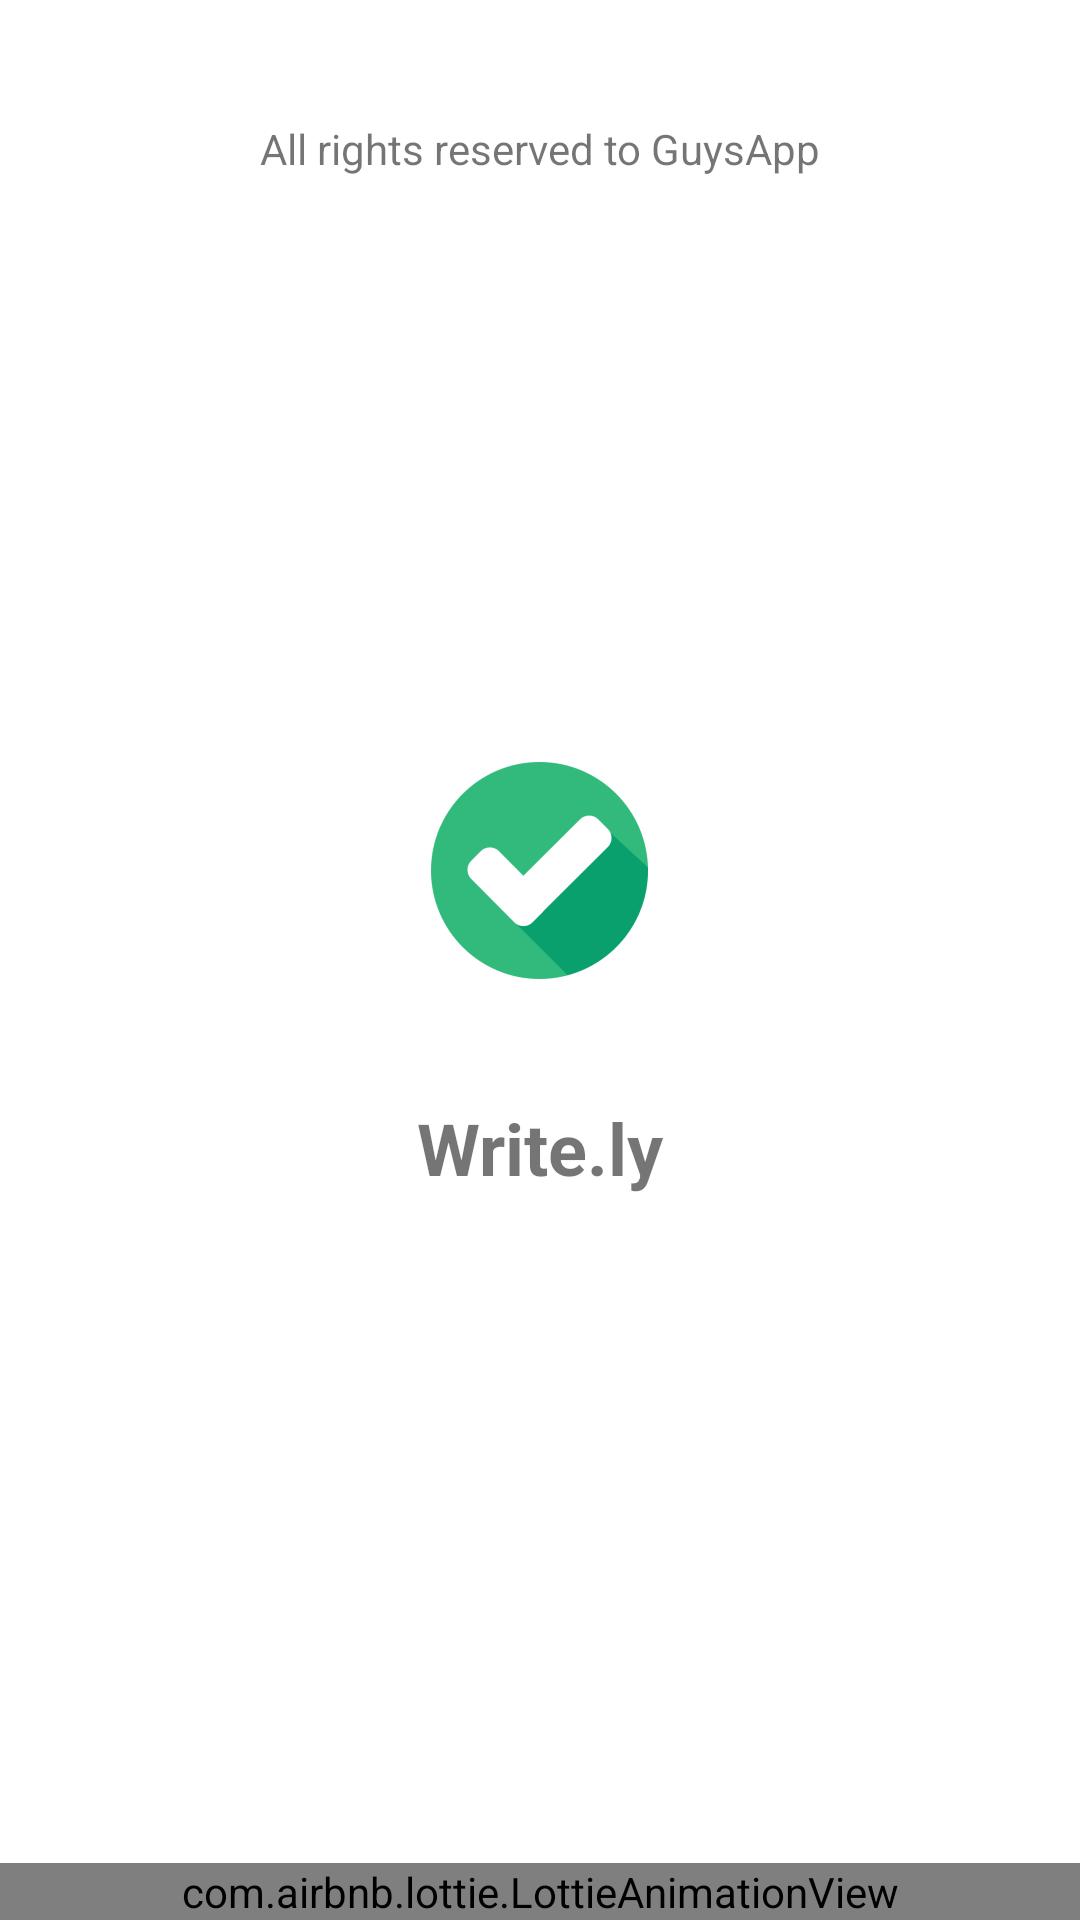

Layout XML and referenced resources for this Android screen:
<!-- AndroidManifest.xml: application theme AppTheme -->
<!-- res/layout/activity_splash.xml -->
<?xml version="1.0" encoding="utf-8"?>
<android.support.constraint.ConstraintLayout xmlns:android="http://schemas.android.com/apk/res/android"
    xmlns:tools="http://schemas.android.com/tools"
    android:layout_width="match_parent"
    android:layout_height="match_parent"
    xmlns:app="http://schemas.android.com/apk/res-auto"
    android:background="@color/colorWhite">

    <com.airbnb.lottie.LottieAnimationView
        android:id="@+id/animationView"
        android:layout_width="0dp"
        android:layout_height="wrap_content"
        android:adjustViewBounds="true"
        android:cropToPadding="true"
        android:scaleType="centerCrop"
        app:layout_constraintBottom_toBottomOf="parent"
        app:layout_constraintEnd_toEndOf="parent"
        app:layout_constraintStart_toStartOf="parent"
        app:lottie_autoPlay="true"
        app:lottie_fileName="sailing.json"
        app:lottie_loop="true" />

    <ImageView
        android:id="@+id/imageView3"
        android:layout_width="wrap_content"
        android:layout_height="wrap_content"
        android:layout_marginStart="8dp"
        android:layout_marginLeft="8dp"
        android:layout_marginTop="236dp"
        android:layout_marginEnd="8dp"
        android:layout_marginRight="8dp"
        android:layout_marginBottom="8dp"
        app:layout_constraintBottom_toTopOf="@+id/animationView"
        app:layout_constraintEnd_toEndOf="parent"
        app:layout_constraintHorizontal_bias="0.498"
        app:layout_constraintStart_toStartOf="parent"
        app:layout_constraintTop_toTopOf="parent"
        app:layout_constraintVertical_bias="0.0"
        app:srcCompat="@mipmap/ic_launcher_foreground" />

    <TextView
        android:id="@+id/textView"
        android:layout_width="0dp"
        android:layout_height="wrap_content"
        android:layout_marginStart="8dp"
        android:layout_marginLeft="8dp"
        android:layout_marginTop="8dp"
        android:layout_marginEnd="8dp"
        android:layout_marginRight="8dp"
        android:layout_marginBottom="8dp"
        android:gravity="center"
        android:text="Write.ly"
        android:textSize="24sp"
        android:textStyle="bold"
        app:fontFamily="@font/duru_sans"
        app:layout_constraintBottom_toTopOf="@+id/animationView"
        app:layout_constraintEnd_toEndOf="parent"
        app:layout_constraintHorizontal_bias="0.0"
        app:layout_constraintStart_toStartOf="parent"
        app:layout_constraintTop_toBottomOf="@+id/imageView3"
        app:layout_constraintVertical_bias="0.062" />

    <TextView
        android:id="@+id/textView4"
        android:layout_width="0dp"
        android:layout_height="wrap_content"
        android:layout_marginStart="8dp"
        android:layout_marginLeft="8dp"
        android:layout_marginTop="40dp"
        android:layout_marginEnd="8dp"
        android:layout_marginRight="8dp"
        android:gravity="center"
        android:text="All rights reserved to GuysApp"
        app:fontFamily="@font/duru_sans"
        app:layout_constraintEnd_toEndOf="parent"
        app:layout_constraintHorizontal_bias="0.0"
        app:layout_constraintStart_toStartOf="parent"
        app:layout_constraintTop_toTopOf="parent" />

</android.support.constraint.ConstraintLayout>
<!-- resources referenced by this layout -->
<resources>
  <color name="colorWhite">#FFFFFF</color>
  <!-- mipmap ic_launcher_foreground: png bitmap (mipmap-hdpi, 3202 bytes) -->
  <style name="AppTheme" parent="Theme.AppCompat.Light.NoActionBar">
  
          <item name="android:windowLightStatusBar">false</item>
          <item name="android:statusBarColor">@color/colorWhite</item>
  
      </style>
</resources>
